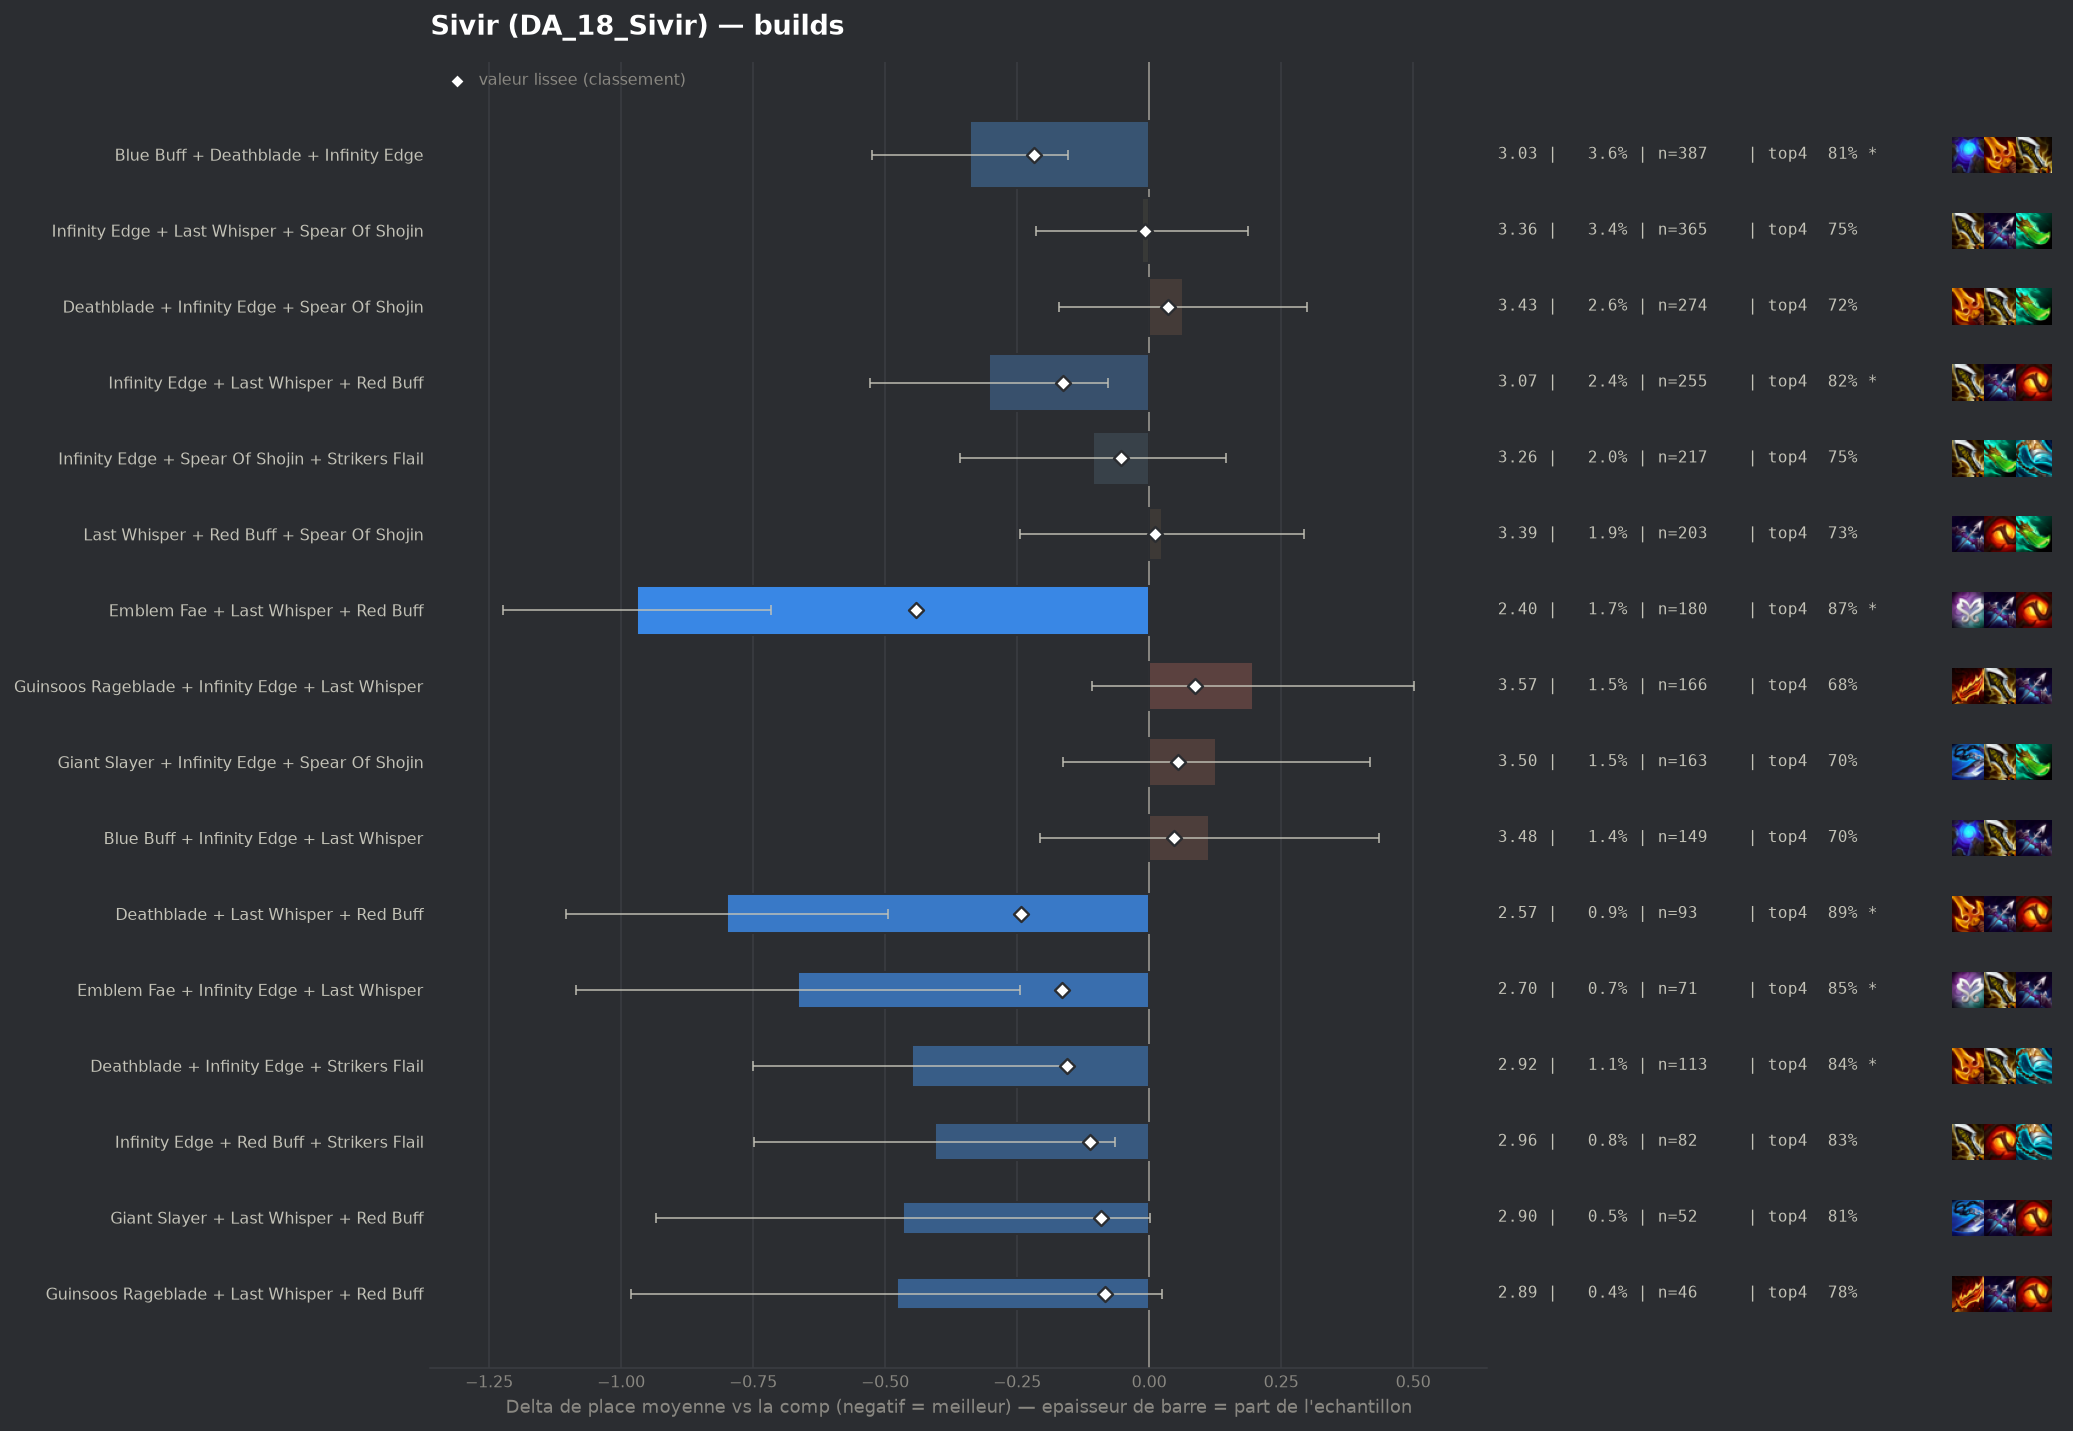

Data behind this chart, as committed beside it:
group, label, n, share, avg_place, shrunk_avg, score, d_avg, d_avg_pess, impact, d_top4, win, top2, top4, sd, z, p, significant
populaire, Emblem Fae + Last Whisper + Red Buff, 180, 0.01675, 2.4, 2.928, -0.442, -0.97, -0.716, 0.0074, 0.1425, 0.4056, 0.6889, 0.8722, 1.718, -7.49, 0.0, True
pepite, Deathblade + Last Whisper + Red Buff, 93, 0.008656, 2.57, 3.128, -0.242, -0.8, -0.494, 0.0021, 0.1628, 0.2688, 0.5591, 0.8925, 1.491, -5.13, 0.0, True
populaire, Blue Buff + Deathblade + Infinity Edge, 387, 0.03602, 3.031, 3.152, -0.218, -0.339, -0.153, 0.0078, 0.0791, 0.2481, 0.4729, 0.8088, 1.827, -3.57, 0.00035, True
pepite, Emblem Fae + Infinity Edge + Last Whispe…, 71, 0.006608, 2.704, 3.204, -0.165, -0.665, -0.244, 0.0011, 0.1154, 0.3662, 0.5493, 0.8451, 1.803, -3.1, 0.00195, True
populaire, Infinity Edge + Last Whisper + Red Buff, 255, 0.02373, 3.067, 3.205, -0.164, -0.303, -0.077, 0.0039, 0.0938, 0.1922, 0.4941, 0.8235, 1.813, -2.63, 0.00849, True
pepite, Deathblade + Infinity Edge + Strikers Fl…, 113, 0.01052, 2.92, 3.215, -0.155, -0.449, -0.148, 0.0016, 0.111, 0.2035, 0.469, 0.8407, 1.619, -2.93, 0.00343, True
pepite, Infinity Edge + Red Buff + Strikers Flai…, 82, 0.007632, 2.963, 3.257, -0.112, -0.406, -0.064, 0.0009, 0.0996, 0.2195, 0.4024, 0.8293, 1.573, -2.32, 0.02011, False
pepite, Giant Slayer + Last Whisper + Red Buff, 52, 0.00484, 2.904, 3.279, -0.091, -0.466, 0.0, 0.0004, 0.078, 0.3077, 0.4615, 0.8077, 1.713, -1.95, 0.05063, False
pepite, Guinsoos Rageblade + Last Whisper + Red …, 46, 0.004281, 2.891, 3.285, -0.084, -0.478, 0.0, 0.0004, 0.0529, 0.3043, 0.5, 0.7826, 1.735, -1.86, 0.06226, False
, Blue Buff + Infinity Edge + Strikers Fla…, 82, 0.007632, 3.085, 3.291, -0.078, -0.284, 0.0, 0.0006, 0.1239, 0.1951, 0.4634, 0.8537, 1.856, -1.38, 0.1674, False
, Deathblade + Infinity Edge + Red Buff, 84, 0.007818, 3.119, 3.299, -0.07, -0.25, 0.0, 0.0006, 0.0798, 0.1429, 0.3929, 0.8095, 1.577, -1.45, 0.1478, False
, Giant Slayer + Infinity Edge + Last Whis…, 80, 0.007446, 3.125, 3.303, -0.066, -0.245, 0.0, 0.0005, 0.0578, 0.2125, 0.4875, 0.7875, 1.873, -1.16, 0.2449, False
, Deathblade + Giant Slayer + Infinity Edg…, 62, 0.005771, 3.081, 3.305, -0.065, -0.289, 0.0, 0.0004, 0.0767, 0.2258, 0.4355, 0.8065, 1.808, -1.25, 0.2098, False
, Blue Buff + Giant Slayer + Infinity Edge, 76, 0.007074, 3.145, 3.311, -0.059, -0.225, 0.0, 0.0004, 0.0466, 0.1842, 0.4211, 0.7763, 1.676, -1.16, 0.2445, False
populaire, Infinity Edge + Spear Of Shojin + Strike…, 217, 0.0202, 3.263, 3.316, -0.054, -0.107, 0.0, 0.0011, 0.0168, 0.2028, 0.424, 0.7465, 1.871, -0.83, 0.4055, False
, Blue Buff + Deathblade + Last Whisper, 46, 0.004281, 3.065, 3.316, -0.054, -0.304, 0.0, 0.0002, 0.0312, 0.2391, 0.4565, 0.7609, 1.75, -1.18, 0.2394, False
, Giant Slayer + Guinsoos Rageblade + Last…, 40, 0.003723, 3.025, 3.315, -0.054, -0.345, 0.0, 0.0002, 0.0953, 0.25, 0.475, 0.825, 1.877, -1.16, 0.2467, False
, Deathblade + Guinsoos Rageblade + Last W…, 50, 0.004654, 3.14, 3.326, -0.043, -0.23, 0.0, 0.0002, 0.0103, 0.28, 0.46, 0.74, 1.949, -0.83, 0.4062, False
, Deathblade + Giant Slayer + Guinsoos Rag…, 43, 0.004002, 3.116, 3.327, -0.042, -0.253, 0.0, 0.0002, 0.061, 0.2791, 0.3953, 0.7907, 1.919, -0.86, 0.388, False
, Deathblade + Giant Slayer + Spear Of Sho…, 66, 0.006143, 3.197, 3.329, -0.041, -0.173, 0.0, 0.0002, -0.0024, 0.197, 0.4697, 0.7273, 1.909, -0.73, 0.4641, False
, Blue Buff + Last Whisper + Red Buff, 51, 0.004747, 3.176, 3.332, -0.037, -0.193, 0.0, 0.0002, 0.035, 0.1373, 0.4314, 0.7647, 1.556, -0.88, 0.3773, False
, Infinity Edge + Last Whisper + Strikers …, 101, 0.009401, 3.297, 3.346, -0.023, -0.072, 0.0, 0.0002, 0.003, 0.2079, 0.4059, 0.7327, 1.816, -0.4, 0.6899, False
, Giant Slayer + Infinity Edge + Strikers …, 55, 0.005119, 3.255, 3.346, -0.023, -0.115, 0.0, 0.0001, -0.0206, 0.2182, 0.3818, 0.7091, 1.791, -0.47, 0.6351, False
, Guinsoos Rageblade + Infinity Edge + Str…, 105, 0.009773, 3.324, 3.355, -0.015, -0.046, 0.0, 0.0001, 0.0036, 0.1619, 0.419, 0.7333, 1.875, -0.25, 0.8038, False
populaire, Infinity Edge + Last Whisper + Spear Of …, 365, 0.03397, 3.356, 3.361, -0.008, -0.013, 0.0, 0.0003, 0.021, 0.189, 0.4027, 0.7507, 1.926, -0.13, 0.8965, False
, Deathblade + Last Whisper + Spear Of Sho…, 146, 0.01359, 3.356, 3.364, -0.005, -0.013, 0.0, 0.0001, 0.0306, 0.1986, 0.3699, 0.7603, 1.835, -0.09, 0.9305, False
, Giant Slayer + Last Whisper + Spear Of S…, 61, 0.005678, 3.361, 3.368, -0.002, -0.009, 0.0, 0.0, 0.008, 0.2295, 0.4262, 0.7377, 2.065, -0.03, 0.9734, False
, Giant Slayer + Infinity Edge + Red Buff, 46, 0.004281, 3.37, 3.37, 0.0, 0.0, 0.0, -0.0, -0.0341, 0.1522, 0.4783, 0.6957, 1.982, 0.0, 0.9999, False
, Giant Slayer + Red Buff + Spear Of Shoji…, 47, 0.004375, 3.426, 3.38, 0.01, 0.056, 0.0, -0.0, 0.0362, 0.1702, 0.2979, 0.766, 1.783, 0.21, 0.8299, False
populaire, Last Whisper + Red Buff + Spear Of Shoji…, 203, 0.01889, 3.394, 3.381, 0.012, 0.025, 0.0, -0.0002, 0.0043, 0.1724, 0.399, 0.734, 1.936, 0.18, 0.8578, False
, Deathblade + Infinity Edge + Last Whispe…, 122, 0.01136, 3.451, 3.399, 0.029, 0.081, 0.0, -0.0003, -0.0166, 0.1311, 0.377, 0.7131, 1.86, 0.48, 0.6314, False
populaire, Deathblade + Infinity Edge + Spear Of Sh…, 274, 0.0255, 3.434, 3.406, 0.036, 0.065, 0.0, -0.0009, -0.0144, 0.2044, 0.3942, 0.7153, 1.957, 0.54, 0.5883, False
, Deathblade + Red Buff + Spear Of Shojin, 80, 0.007446, 3.513, 3.408, 0.039, 0.143, 0.0, -0.0003, -0.0547, 0.1625, 0.3875, 0.675, 1.949, 0.65, 0.5133, False
populaire, Blue Buff + Infinity Edge + Last Whisper, 149, 0.01387, 3.483, 3.416, 0.047, 0.114, 0.0, -0.0006, -0.0317, 0.1611, 0.4228, 0.698, 1.985, 0.69, 0.4873, False
, Deathblade + Guinsoos Rageblade + Kraken…, 53, 0.004933, 3.642, 3.423, 0.054, 0.272, 0.0, -0.0003, -0.1259, 0.2453, 0.3774, 0.6038, 2.111, 0.94, 0.3492, False
populaire, Giant Slayer + Infinity Edge + Spear Of …, 163, 0.01517, 3.497, 3.424, 0.055, 0.127, 0.0, -0.0008, -0.0303, 0.1902, 0.3436, 0.6994, 1.881, 0.86, 0.391, False
, Guinsoos Rageblade + Infinity Edge + Red…, 60, 0.005585, 3.65, 3.431, 0.061, 0.28, 0.0, -0.0003, -0.013, 0.1167, 0.3, 0.7167, 1.806, 1.2, 0.2304, False
, Giant Slayer + Guinsoos Rageblade + Infi…, 84, 0.007818, 3.595, 3.433, 0.063, 0.226, 0.0, -0.0005, -0.0511, 0.1667, 0.2857, 0.6786, 1.76, 1.17, 0.2421, False
, Guinsoos Rageblade + Infinity Edge + Spe…, 93, 0.008656, 3.591, 3.437, 0.067, 0.222, 0.0, -0.0006, -0.0415, 0.1613, 0.3656, 0.6882, 1.958, 1.09, 0.2765, False
, Infinity Edge + Red Buff + Spear Of Shoj…, 137, 0.01275, 3.569, 3.447, 0.078, 0.2, 0.0, -0.001, -0.0436, 0.1241, 0.3942, 0.6861, 1.947, 1.19, 0.2327, False
, Blue Buff + Deathblade + Giant Slayer, 51, 0.004747, 3.804, 3.453, 0.083, 0.434, 0.0, -0.0004, -0.1023, 0.1765, 0.2941, 0.6275, 2.049, 1.51, 0.1308, False
populaire, Guinsoos Rageblade + Infinity Edge + Las…, 166, 0.01545, 3.566, 3.455, 0.086, 0.197, 0.0, -0.0013, -0.049, 0.1687, 0.3795, 0.6807, 1.992, 1.26, 0.2065, False
, Blue Buff + Infinity Edge + Red Buff, 63, 0.005864, 3.857, 3.48, 0.111, 0.488, 0.0, -0.0006, -0.1107, 0.1905, 0.3016, 0.619, 2.159, 1.79, 0.07373, False
, Guinsoos Rageblade + Krakens Fury + Last…, 40, 0.003723, 4.1, 3.484, 0.115, 0.73, 0.088, -0.0004, -0.0797, 0.1, 0.275, 0.65, 2.071, 2.23, 0.02595, False
, Guinsoos Rageblade + Infinity Edge + Kra…, 77, 0.007167, 3.831, 3.491, 0.122, 0.462, 0.007, -0.0009, -0.1063, 0.1688, 0.2987, 0.6234, 2.028, 1.99, 0.04652, False
, Deathblade + Guinsoos Rageblade + Infini…, 121, 0.01126, 3.86, 3.546, 0.177, 0.49, 0.12, -0.002, -0.1099, 0.1322, 0.3306, 0.6198, 2.066, 2.6, 0.00944, True
